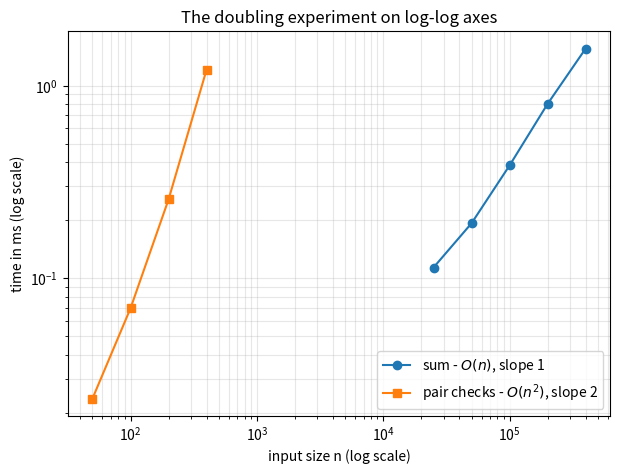
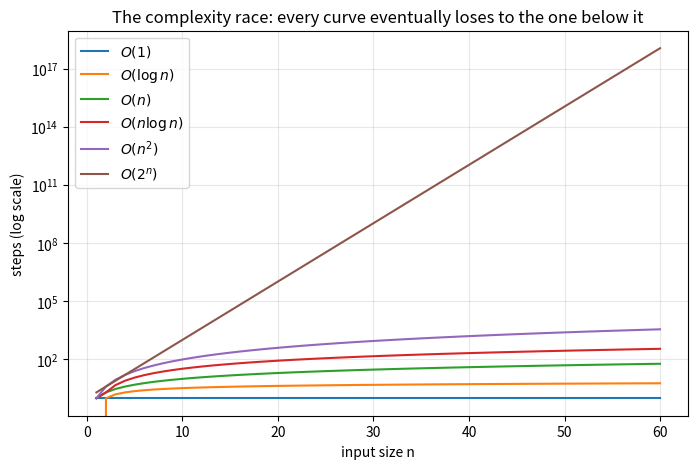

These charts were generated, in order, by the following Python code:
def sum_with_counter(items):
    steps = 0
    total = 0
    for x in items:
        total += x
        steps += 1
    return total, steps

for n in [10, 100, 1000, 10000]:
    total, steps = sum_with_counter(list(range(n)))
    print(f"n = {n:>6}  ->  {steps:>6} steps")

def count_pair_checks(items):
    steps = 0
    for i in range(len(items)):
        for j in range(i + 1, len(items)):
            steps += 1                      # one comparison of a pair
    return steps

for n in [10, 100, 1000]:
    print(f"n = {n:>5}  ->  {count_pair_checks(list(range(n))):>8} pair checks")

import time

def time_it(func, arg):
    start = time.perf_counter()
    func(arg)
    return time.perf_counter() - start

lin_sizes, lin_times = [], []
for n in [25_000, 50_000, 100_000, 200_000, 400_000]:
    t = time_it(sum, list(range(n)))            # summing: O(n)
    lin_sizes.append(n)
    lin_times.append(t)
    ratio = "" if len(lin_times) < 2 else f"  ratio vs previous: {t / max(lin_times[-2], 1e-9):.1f}x"
    print(f"n = {n:>7}  {t * 1000:8.3f} ms{ratio}")

quad_sizes, quad_times = [], []
for n in [50, 100, 200, 400]:
    t = time_it(count_pair_checks, list(range(n)))   # O(n^2)
    quad_sizes.append(n)
    quad_times.append(t)
    ratio = "" if len(quad_times) < 2 else f"  ratio vs previous: {t / max(quad_times[-2], 1e-9):.1f}x"
    print(f"n = {n:>4}  {t * 1000:8.3f} ms{ratio}")

import matplotlib.pyplot as plt

fig, ax = plt.subplots(figsize=(7, 5))
ax.loglog(lin_sizes, [t * 1000 for t in lin_times], "o-", label="sum - $O(n)$, slope 1")
ax.loglog(quad_sizes, [t * 1000 for t in quad_times], "s-", label="pair checks - $O(n^2)$, slope 2")

ax.set_xlabel("input size n (log scale)")
ax.set_ylabel("time in ms (log scale)")
ax.set_title("The doubling experiment on log-log axes")
ax.legend()
ax.grid(True, which="both", alpha=0.3)

def factorial(n, depth=0):
    indent = "    " * depth
    print(f"{indent}factorial({n})?")
    if n <= 1:
        print(f"{indent}base case -> 1")
        return 1
    result = n * factorial(n - 1, depth + 1)
    print(f"{indent}factorial({n}) = {result}")
    return result

print("answer:", factorial(5))

naive_calls = 0

def fib_naive(n):
    global naive_calls
    naive_calls += 1
    if n < 2:
        return n
    return fib_naive(n - 1) + fib_naive(n - 2)

for n in [10, 15, 20]:
    naive_calls = 0
    value = fib_naive(n)
    print(f"fib({n}) = {value:>5}   took {naive_calls:>6} calls")

memo_calls = 0

def fib_memo(n, cache=None):
    global memo_calls
    memo_calls += 1
    if cache is None:
        cache = {}
    if n in cache:
        return cache[n]
    cache[n] = n if n < 2 else fib_memo(n - 1, cache) + fib_memo(n - 2, cache)
    return cache[n]

for n in [10, 15, 20, 30]:
    memo_calls = 0
    value = fib_memo(n)
    print(f"fib({n}) = {value:>7}   took {memo_calls:>3} calls")

print("\nfib(20): naive 21891 calls  vs  memoized 39 calls")

def selection_sort(items):
    a = list(items)                     # sort a copy; count comparisons
    comparisons = 0
    for i in range(len(a)):
        best = i
        for j in range(i + 1, len(a)):
            comparisons += 1
            if a[j] < a[best]:
                best = j
        a[i], a[best] = a[best], a[i]
    return a, comparisons

def insertion_sort(items):
    a = list(items)
    comparisons = 0
    for i in range(1, len(a)):
        key = a[i]
        j = i - 1
        while j >= 0:
            comparisons += 1
            if a[j] > key:
                a[j + 1] = a[j]         # slide the bigger card right
                j -= 1
            else:
                break                   # found key's spot - stop early!
        a[j + 1] = key
    return a, comparisons

import random
random.seed(7)

n = 200
inputs = {
    "random":  random.sample(range(1000), n),
    "sorted":  list(range(n)),
    "reversed": list(range(n, 0, -1)),
}

print(f"comparisons at n={n}: | selection | insertion")
print("----------------------+-----------+----------")
for label, data in inputs.items():
    sel_result, sel_c = selection_sort(data)
    ins_result, ins_c = insertion_sort(data)
    assert sel_result == sorted(data) and ins_result == sorted(data)
    print(f"{label:>21} | {sel_c:>9} | {ins_c:>8}")

def merge(left, right):
    merged = []
    i = j = 0
    while i < len(left) and j < len(right):
        if left[i] <= right[j]:           # take the smaller front item
            merged.append(left[i]); i += 1
        else:
            merged.append(right[j]); j += 1
    merged.extend(left[i:])               # one side ran dry - take the rest
    merged.extend(right[j:])
    return merged

print(merge([2, 5, 9], [1, 5, 6, 11]))

def merge_sort(items):
    if len(items) <= 1:
        return list(items)
    mid = len(items) // 2
    left = merge_sort(items[:mid])
    right = merge_sort(items[mid:])
    return merge(left, right)

import random
random.seed(7)
data = random.sample(range(1000), 12)
print("before:", data)
print("after: ", merge_sort(data))
assert merge_sort(data) == sorted(data)

def binary_search(items, target):
    lo, hi = 0, len(items) - 1          # INCLUSIVE bounds: both ends in play
    while lo <= hi:                     # <= because a 1-item range is valid
        mid = (lo + hi) // 2
        if items[mid] == target:
            return mid
        elif items[mid] < target:
            lo = mid + 1                # +1: mid itself is already ruled out
        else:
            hi = mid - 1                # -1: same reason
    return -1                           # range emptied: not present

sorted_data = [2, 5, 8, 12, 16, 23, 38, 56, 72, 91]
for target in [23, 2, 91, 15]:
    print(f"binary_search for {target:>2} -> index {binary_search(sorted_data, target)}")

data = [2, 5, 8, 12, 16, 23, 38, 56, 72, 91]

assert binary_search(data, 2) == 0        # first
assert binary_search(data, 91) == 9       # last
assert binary_search(data, 15) == -1      # absent, inside the range
assert binary_search(data, -7) == -1      # absent, below everything
assert binary_search(data, 999) == -1     # absent, above everything
assert binary_search([], 5) == -1         # empty list
assert binary_search([42], 42) == 0       # single element, present
assert binary_search([42], 7) == -1       # single element, absent
print("All eight edge cases pass.")

import numpy as np
import matplotlib.pyplot as plt

n = np.arange(1, 61)
fig, ax = plt.subplots(figsize=(8, 5))

ax.plot(n, np.ones_like(n), label="$O(1)$")
ax.plot(n, np.log2(n), label="$O(\\log n)$")
ax.plot(n, n, label="$O(n)$")
ax.plot(n, n * np.log2(np.maximum(n, 2)), label="$O(n \\log n)$")
ax.plot(n, n.astype(float) ** 2, label="$O(n^2)$")
ax.plot(n, 2.0 ** n, label="$O(2^n)$")

ax.set_yscale("log")
ax.set_xlabel("input size n")
ax.set_ylabel("steps (log scale)")
ax.set_title("The complexity race: every curve eventually loses to the one below it")
ax.legend(loc="upper left")
ax.grid(True, which="both", alpha=0.3)

def count_triple_checks(n):
    steps = 0
    # your code here: three nested loops counting every (i, j, k) triple
    return steps

print("n=20:", count_triple_checks(20))
print("n=40:", count_triple_checks(40))
# Uncomment when implemented:
# assert count_triple_checks(20) == 1140     # that's C(20,3)
# print("ratio:", count_triple_checks(40) / count_triple_checks(20))

def paths(r, c, cache=None):
    # your code here (mind the base case: r == 1 or c == 1 -> 1)
    pass

# Uncomment to test:
# assert paths(1, 1) == 1
# assert paths(2, 2) == 2
# assert paths(3, 3) == 6
# print("paths(14, 14) =", paths(14, 14))    # should print 10400600, fast

def binary_search_first(items, target):
    lo, hi = 0, len(items) - 1
    found = -1
    # your code here: like binary_search, but on a match record mid and go left
    return found

# Uncomment to test:
# assert binary_search_first([1, 3, 3, 3, 7, 9], 3) == 1
# assert binary_search_first([3, 3, 3], 3) == 0
# assert binary_search_first([1, 2, 4], 3) == -1
# print("binary_search_first works!")

import time

def time_lookups(container, probe, repeats=200):
    start = time.perf_counter()
    for _ in range(repeats):
        probe in container            # the lookup under test
    return time.perf_counter() - start

# your code here: for size in [10_000, 20_000, 40_000], compare
#   time_lookups(list(range(size)), -1)  vs  time_lookups(set(range(size)), -1)

# prediction: number of lines = ?
# prediction: first line = ?
factorial(4)
